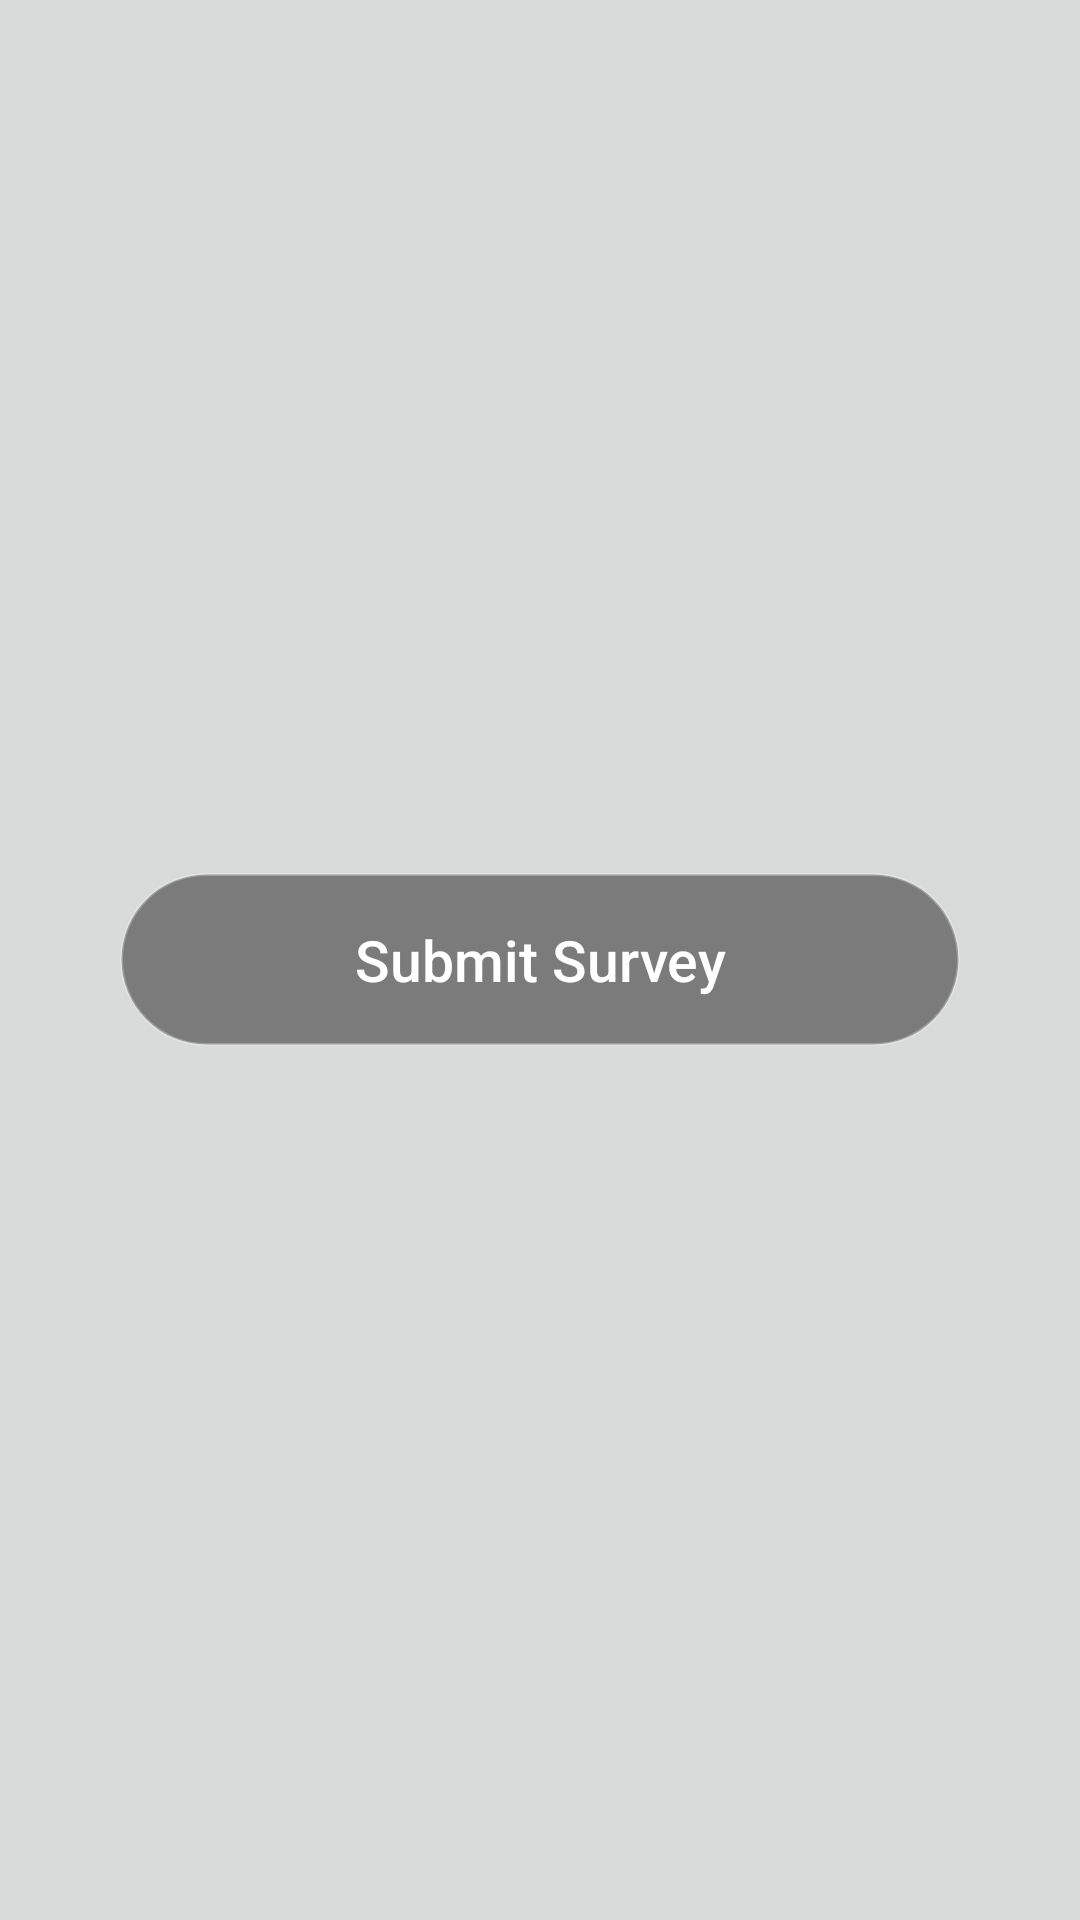

Write the Android layout XML for this screen, with the resource values it uses.
<!-- AndroidManifest.xml: application theme AppTheme -->
<!-- res/layout/activity_submit.xml -->
<?xml version="1.0" encoding="utf-8"?>
<LinearLayout xmlns:android="http://schemas.android.com/apk/res/android"
    xmlns:app="http://schemas.android.com/apk/res-auto"
    xmlns:tools="http://schemas.android.com/tools"
    android:layout_width="match_parent"
    android:layout_height="match_parent"
    android:background="#d9dada"
    android:gravity="center"
    tools:context=".SubmitActivity">

    <Button
        android:id="@+id/submitSurvey"
        android:layout_width="match_parent"
        android:layout_height="wrap_content"
        android:text="Submit Survey"
        android:textAllCaps="false"
        android:textColor="#ffffff"
        android:textSize="19dp"
        android:layout_above="@+id/terms"
        android:padding="16dp"
        android:gravity="center"
        android:layout_margin="40dp"
        android:layout_alignParentBottom="true"
        android:background="@drawable/btn_rounded"
        />

</LinearLayout>
<!-- resources referenced by this layout -->
<resources>
  <!-- drawable btn_rounded (drawable) -->
  <?xml version="1.0" encoding="utf-8"?>
  <shape xmlns:android="http://schemas.android.com/apk/res/android" android:id="@+id/listview_background_shape">
      <stroke android:width="1dp" android:color="#42ffffff" />
      <padding android:left="1dp"
          android:top="1dp"
          android:right="1dp"
          android:bottom="1dp" />
      <corners android:radius="100dp" />
      <solid android:color="#7b7b7b" />
  
  </shape>
  <style name="AppTheme" parent="Theme.AppCompat.Light.DarkActionBar">
          
          <item name="colorPrimary">#227a86</item>
          <item name="colorPrimaryDark">#063858</item>
          <item name="colorAccent">@color/colorAccent</item>
      </style>
  <!-- not gathered from this repository: default colours our renderer supplied (Android Studio template values) -->
  <color name="colorAccent">#FF03DAC5</color>
</resources>
